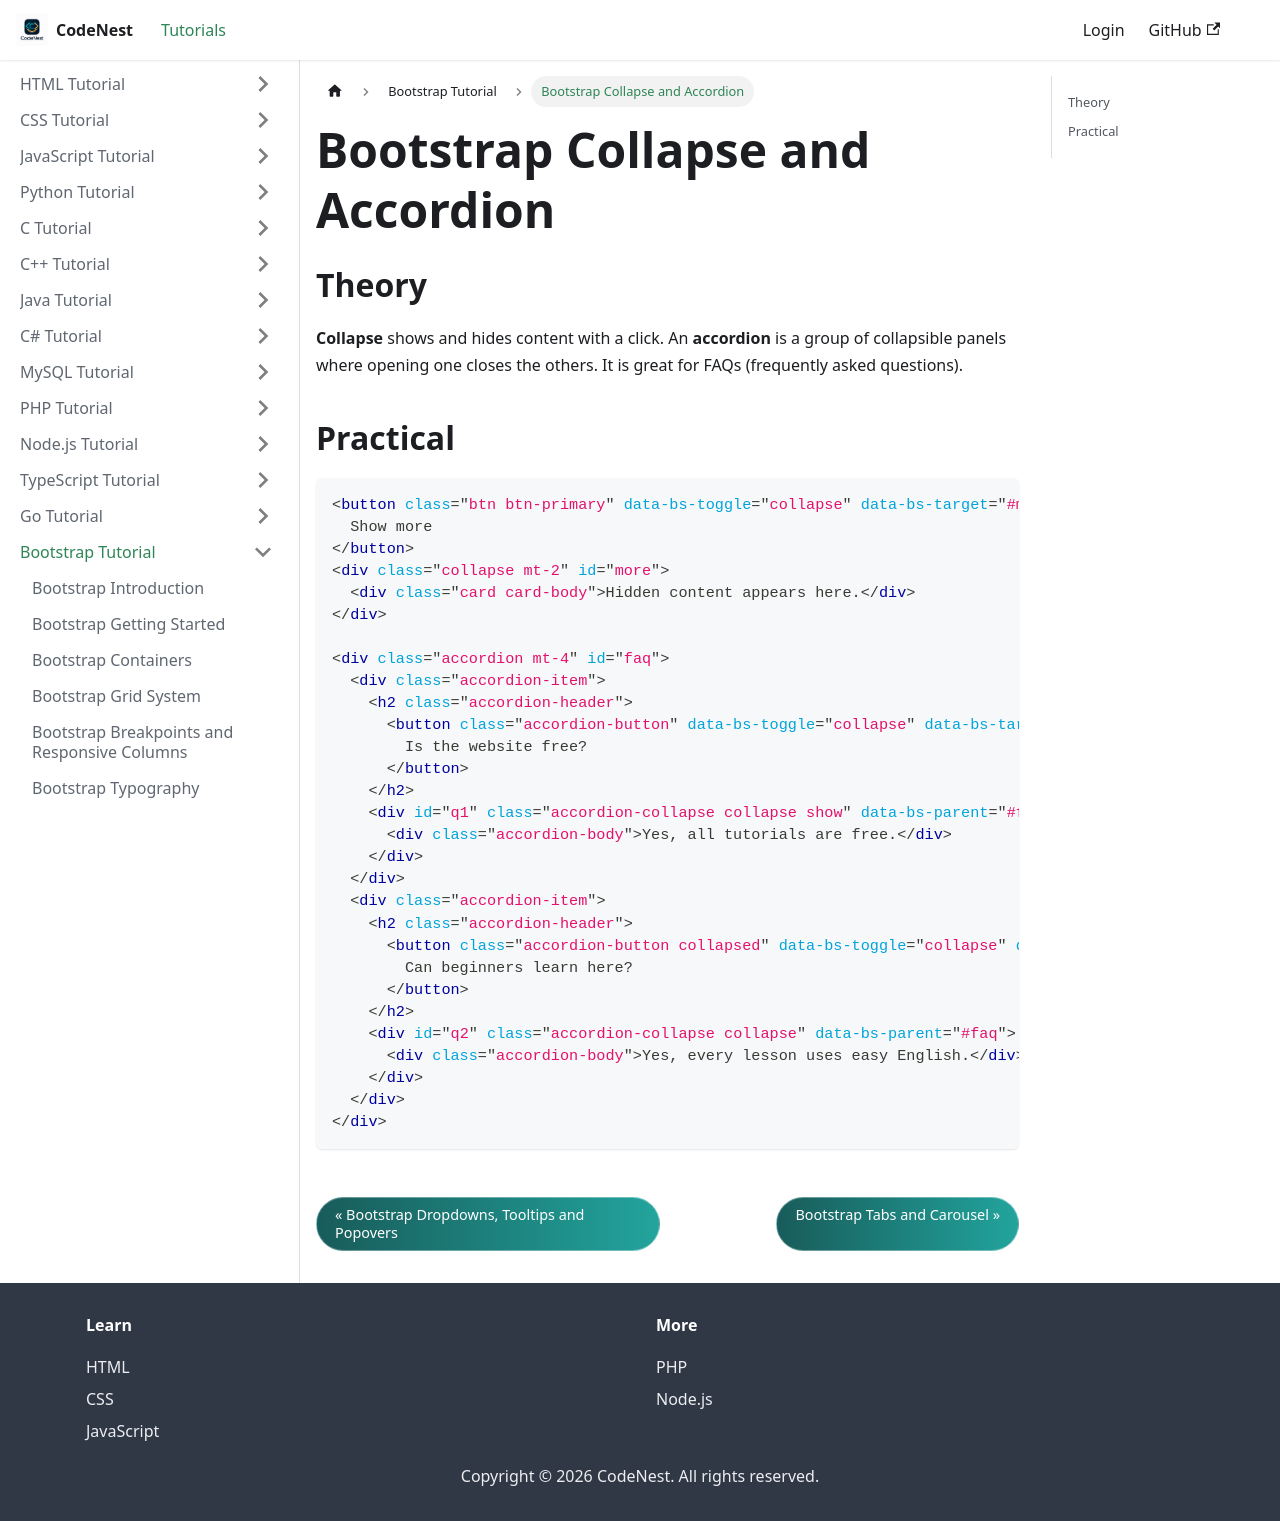

repository: adnankhan112/codenest · page: docs/bootstrap/collapse-accordion.html · generator: docusaurus

---
title: "Bootstrap Collapse and Accordion"
sidebar_position: 21
---

# Bootstrap Collapse and Accordion

## Theory

**Collapse** shows and hides content with a click. An **accordion** is a group of collapsible panels where opening one closes the others. It is great for FAQs (frequently asked questions).

## Practical

```html
<button class="btn btn-primary" data-bs-toggle="collapse" data-bs-target="#more">
  Show more
</button>
<div class="collapse mt-2" id="more">
  <div class="card card-body">Hidden content appears here.</div>
</div>

<div class="accordion mt-4" id="faq">
  <div class="accordion-item">
    <h2 class="accordion-header">
      <button class="accordion-button" data-bs-toggle="collapse" data-bs-target="#q1">
        Is the website free?
      </button>
    </h2>
    <div id="q1" class="accordion-collapse collapse show" data-bs-parent="#faq">
      <div class="accordion-body">Yes, all tutorials are free.</div>
    </div>
  </div>
  <div class="accordion-item">
    <h2 class="accordion-header">
      <button class="accordion-button collapsed" data-bs-toggle="collapse" data-bs-target="#q2">
        Can beginners learn here?
      </button>
    </h2>
    <div id="q2" class="accordion-collapse collapse" data-bs-parent="#faq">
      <div class="accordion-body">Yes, every lesson uses easy English.</div>
    </div>
  </div>
</div>
```
